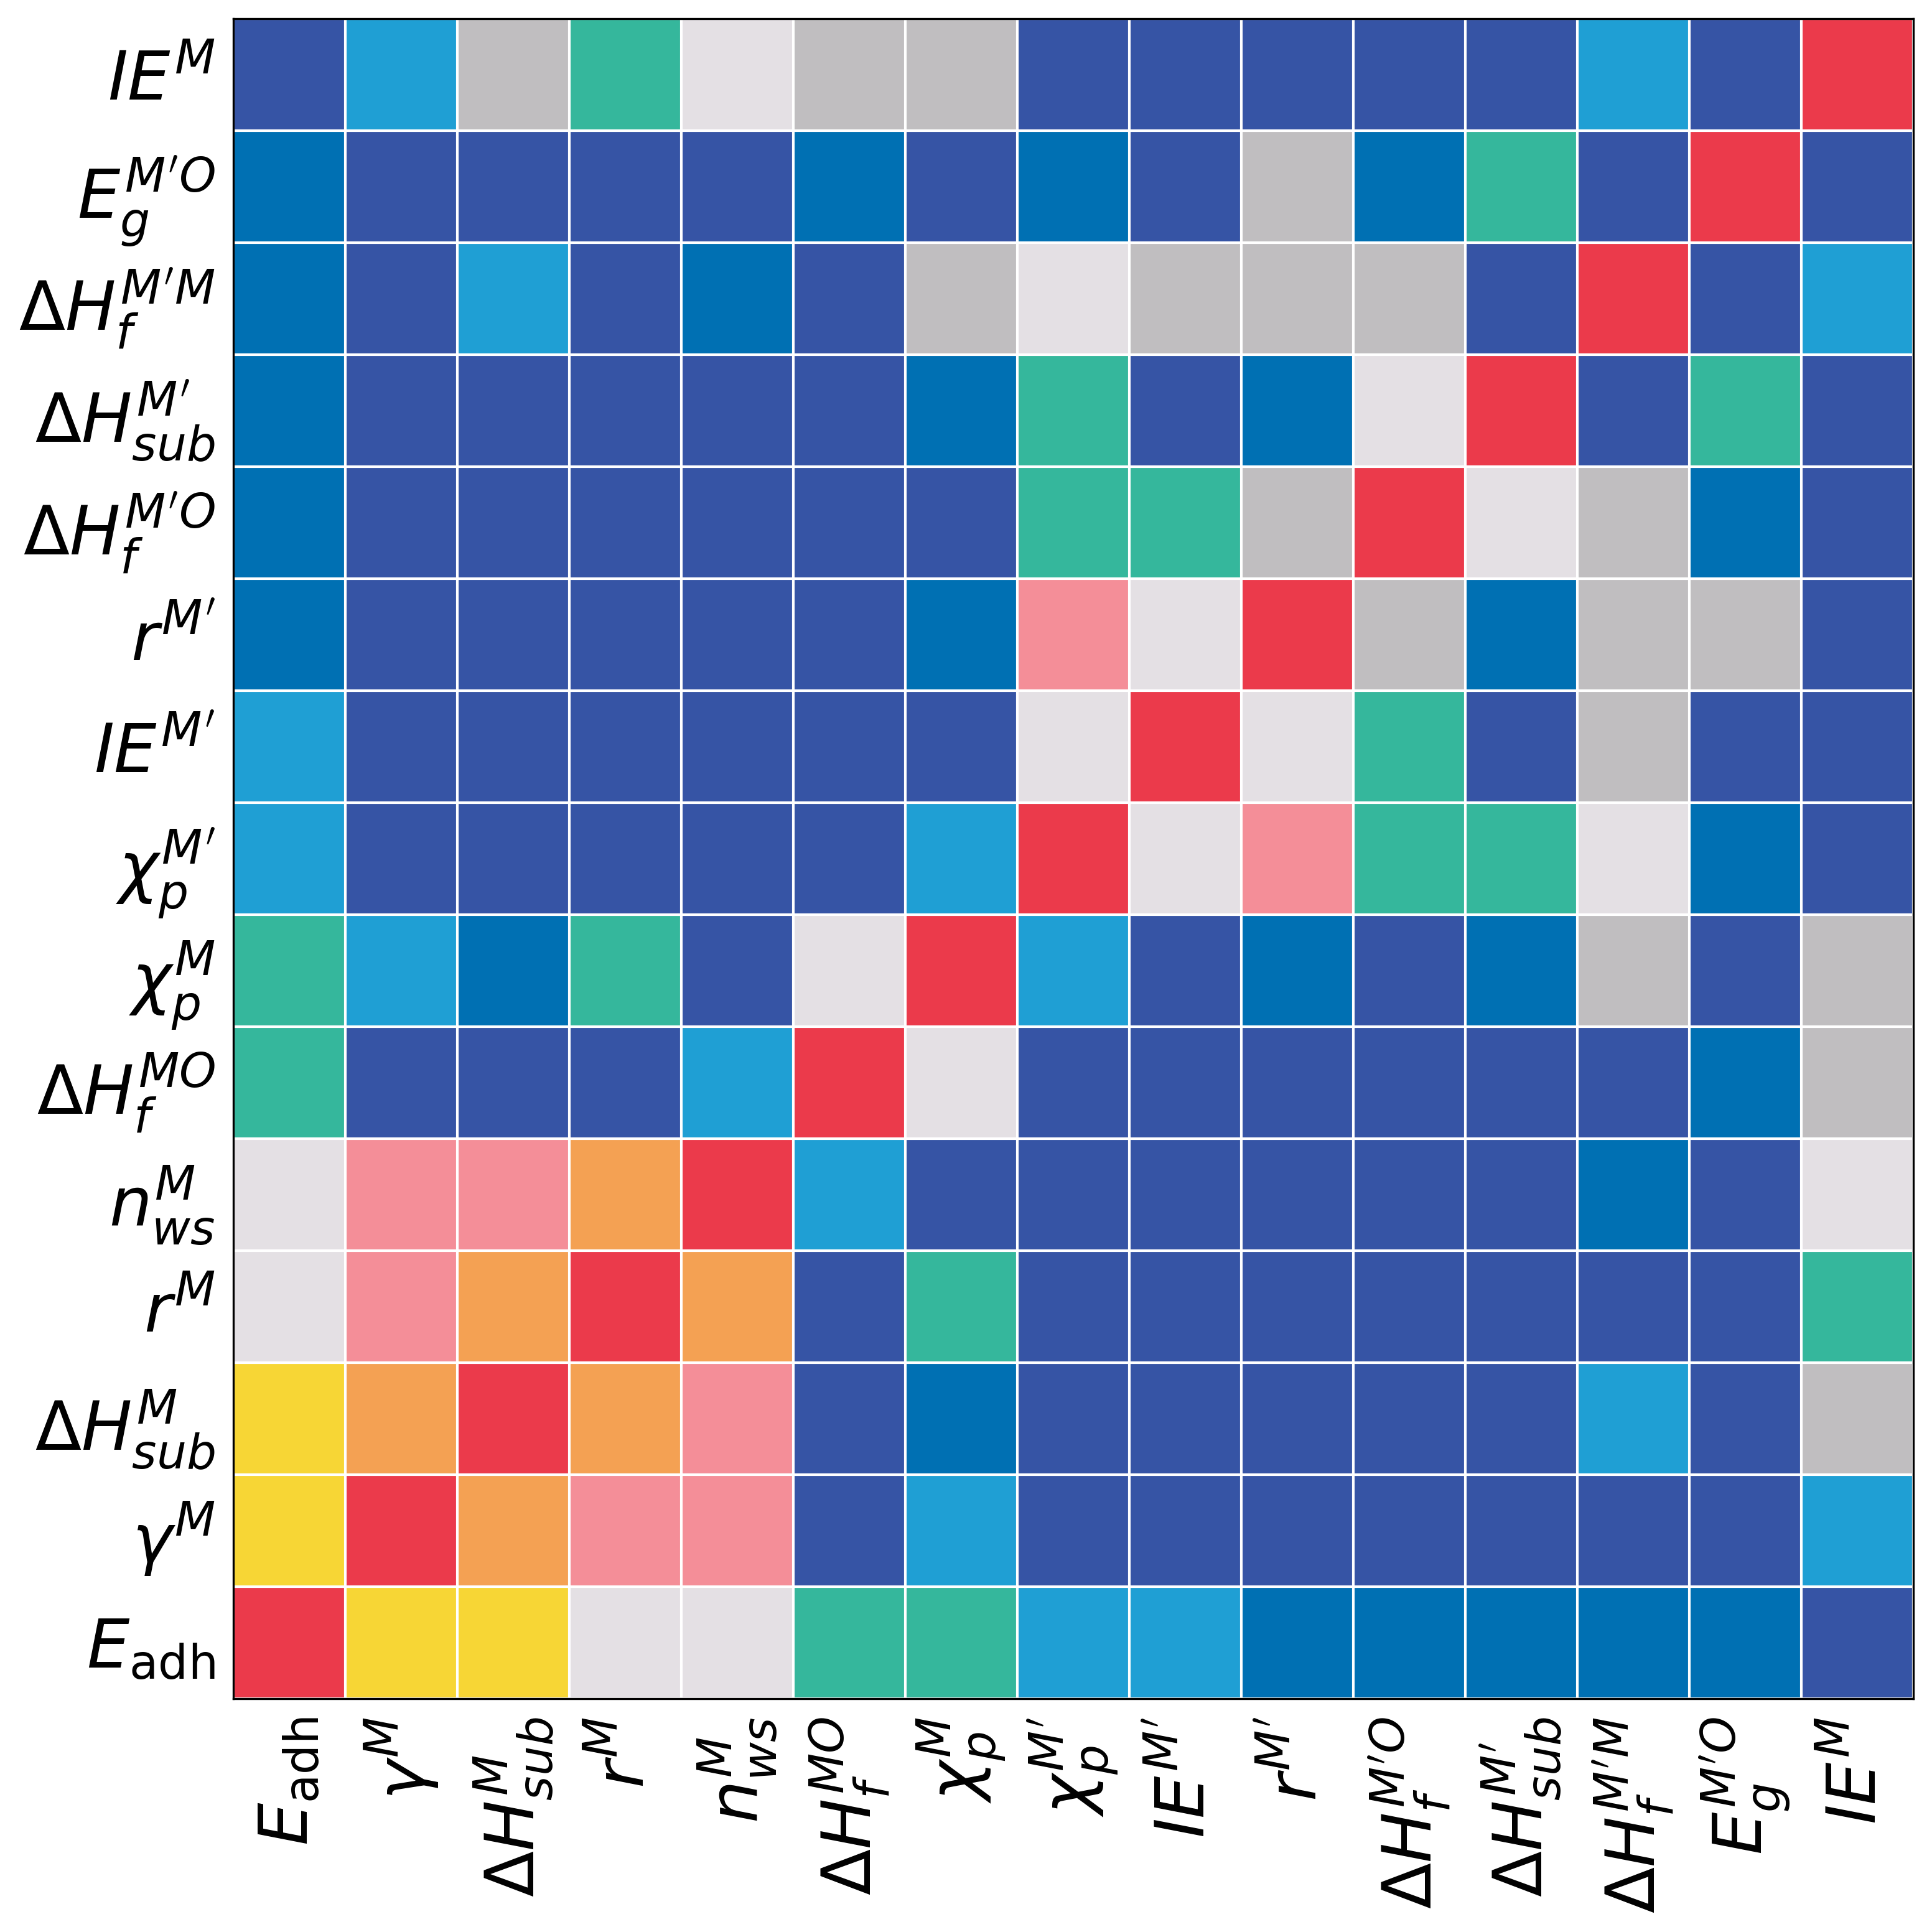

Write Python code to recreate this figure.
import pandas as pd
import matplotlib.pyplot as plt
from matplotlib.colors import ListedColormap, BoundaryNorm
import numpy as np
plt.rcParams['font.family'] = 'Arial'       # 全局字体设置为 Arial
plt.rcParams['axes.unicode_minus'] = False  # 显示负号
# 1. 读取Excel数据
file_path = "../Feature_Value/Science_feature_data.xlsx"
df = pd.read_excel(file_path, header=0)

# 2. 提取14个重要特征
all_columns = df.columns.tolist()
cut_index = all_columns.index("Secondary features that have been screened out")
selected_features = all_columns[1:cut_index]

# 3. 数据清洗
df_selected = df[selected_features].apply(pd.to_numeric, errors='coerce').dropna()

# 4. 计算Spearman相关系数矩阵
corr_matrix = df_selected.corr(method='spearman').abs()

# 5. 特征简化名称
feature_labels = {
    "Eadh_Experimental_Data (J/m2)": r"$E_{\mathrm{adh}}$",
    "Xp_M": r"$\chi_p^M$",
    "Xp_M'": r"$\chi_p^{M'}$",
    "IE_M (eV)": r"$IE^M$",
    "IE_M' (eV)": r"$IE^{M'}$",
    "r_M (Å)": r"$r^M$",
    "r_M' (Å)": r"$r^{M'}$",
    "Hf_MO (eV M)": r"$\Delta H_f^{MO}$",
    "Hf_M'O (eV M')": r"$\Delta H_f^{M'O}$",
    "Hf_M'(M) (eV)": r"$\Delta H_f^{M'M}$",
    "Hsub_M (eV)": r"$\Delta H_{sub}^M$",
    "Hsub_M' (eV)": r"$\Delta H_{sub}^{M'}$",
    "γ_M (J/m^2)": r"$\gamma^M$",
    "Nws_M (d.u.)": r"$n_{ws}^M$",
    "Eg_M'O (eV)": r"$E_g^{M'O}$"
}
corr_matrix = corr_matrix.rename(columns=feature_labels, index=feature_labels)

# --- 按照与 Eadh 的相关性大小排序 ---
target_col = r"$E_{\mathrm{adh}}$"
corr_with_target = corr_matrix[target_col].sort_values(ascending=False)
ordered_labels = corr_with_target.index.tolist()
corr_matrix = corr_matrix.loc[ordered_labels, ordered_labels]

# 转换为 numpy 数组用于 imshow
corr_values = corr_matrix.values
labels = corr_matrix.columns.tolist()

# 6. 自定义 colormap + norm
bounds = [0.0, 0.1, 0.2, 0.3, 0.4, 0.5, 0.6, 0.7, 0.8, 0.9, 1.0]
colors = ["#3654A5", "#0070B3", "#1F9FD4", "#35B79C", "#C0BEC0",
          "#E4E0E4", "#F7D635", "#F4A153", "#F48E98", "#EB3A4B"]
cmap = ListedColormap(colors)
norm = BoundaryNorm(bounds, cmap.N)

# 7. 绘图（无色条，最大化铺满）
fig, ax = plt.subplots(figsize=(10, 9))  # 图像尺寸增大
im = ax.imshow(corr_values, cmap=cmap, norm=norm)

# 设置坐标轴标签
ax.set_xticks(np.arange(len(labels)))
ax.set_yticks(np.arange(len(labels)))
ax.set_xticklabels(labels, rotation=90, fontsize=26)
ax.set_yticklabels(labels, fontsize=26)
ax.invert_yaxis()

# 添加网格线
for edge, spine in ax.spines.items():
    spine.set_visible(True)
    spine.set_color("black")
ax.set_xticks(np.arange(len(labels)+1)-0.5, minor=True)
ax.set_yticks(np.arange(len(labels)+1)-0.5, minor=True)
ax.grid(which="minor", color="white", linewidth=1.0)
ax.tick_params(which="both", bottom=False, left=False)

fig.subplots_adjust(left=0, right=1, top=1, bottom=0)
plt.savefig("spearman.png", dpi=300, bbox_inches="tight")
# plt.show()
